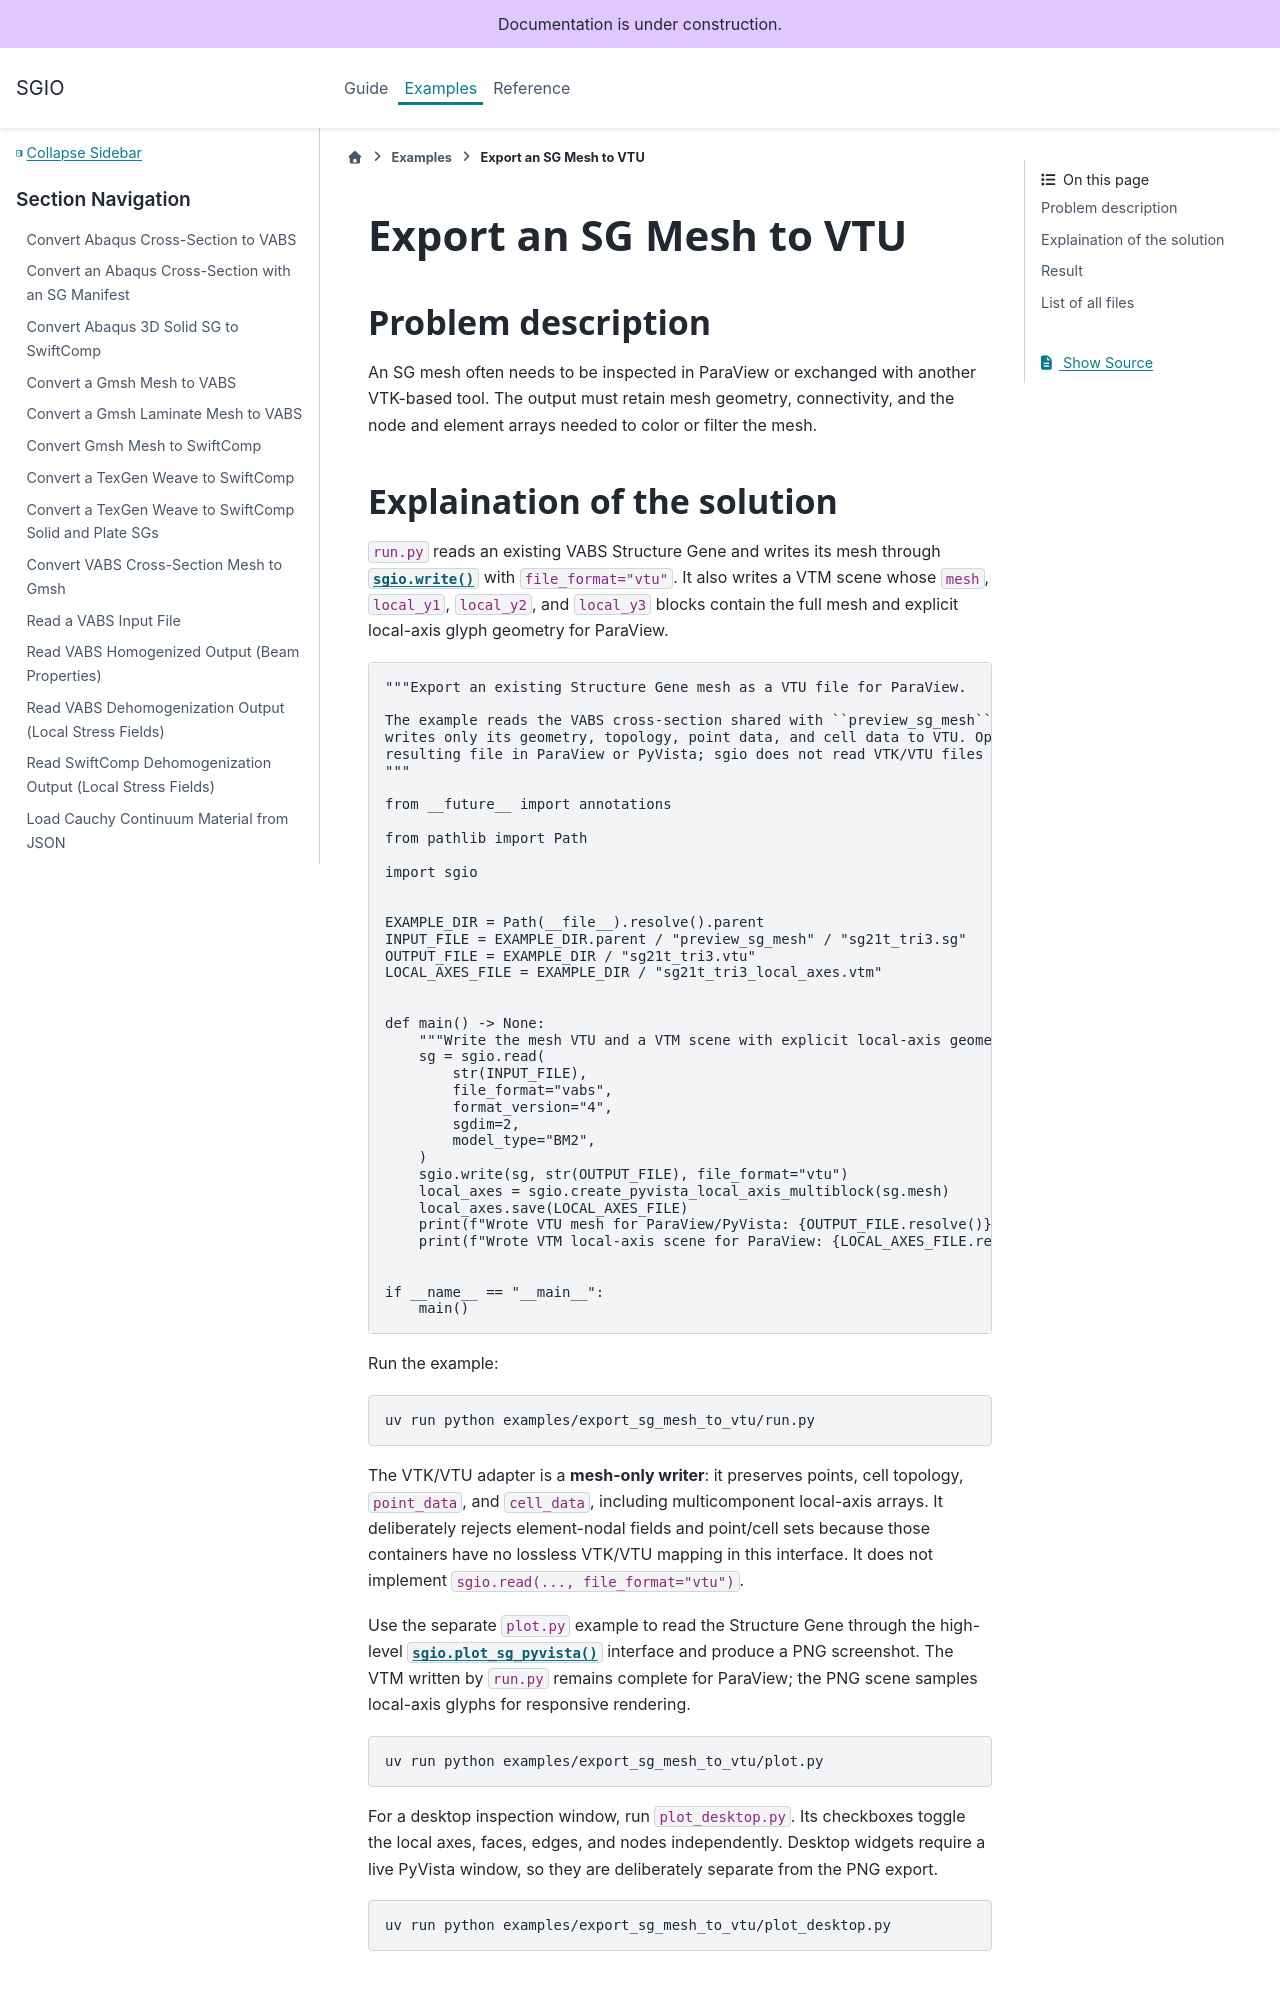

repository: wenbinyugroup/sgio · page: examples/export_sg_mesh_to_vtu.html · generator: sphinx

# Export an SG Mesh to VTU

## Problem description

An SG mesh often needs to be inspected in ParaView or exchanged with another
VTK-based tool. The output must retain mesh geometry, connectivity, and the
node and element arrays needed to color or filter the mesh.

## Explaination of the solution

`run.py` reads an existing VABS Structure Gene and writes its mesh through
{func}`sgio.write` with `file_format="vtu"`. It also writes a VTM scene whose
`mesh`, `local_y1`, `local_y2`, and `local_y3` blocks contain the full mesh and
explicit local-axis glyph geometry for ParaView.

```{literalinclude} ../../../examples/export_sg_mesh_to_vtu/run.py
:language: python
```

Run the example:

```powershell
uv run python examples/export_sg_mesh_to_vtu/run.py
```

The VTK/VTU adapter is a **mesh-only writer**: it preserves points, cell
topology, `point_data`, and `cell_data`, including multicomponent local-axis
arrays. It deliberately rejects element-nodal fields and point/cell sets
because those containers have no lossless VTK/VTU mapping in this interface.
It does not implement `sgio.read(..., file_format="vtu")`.

Use the separate `plot.py` example to read the Structure Gene through the
high-level {func}`sgio.plot_sg_pyvista` interface and produce a PNG screenshot.
The VTM written by `run.py` remains complete for ParaView; the PNG scene
samples local-axis glyphs for responsive rendering.

```powershell
uv run python examples/export_sg_mesh_to_vtu/plot.py
```

For a desktop inspection window, run `plot_desktop.py`. Its checkboxes toggle
the local axes, faces, edges, and nodes independently. Desktop widgets require
a live PyVista window, so they are deliberately separate from the PNG export.

```powershell
uv run python examples/export_sg_mesh_to_vtu/plot_desktop.py
```
